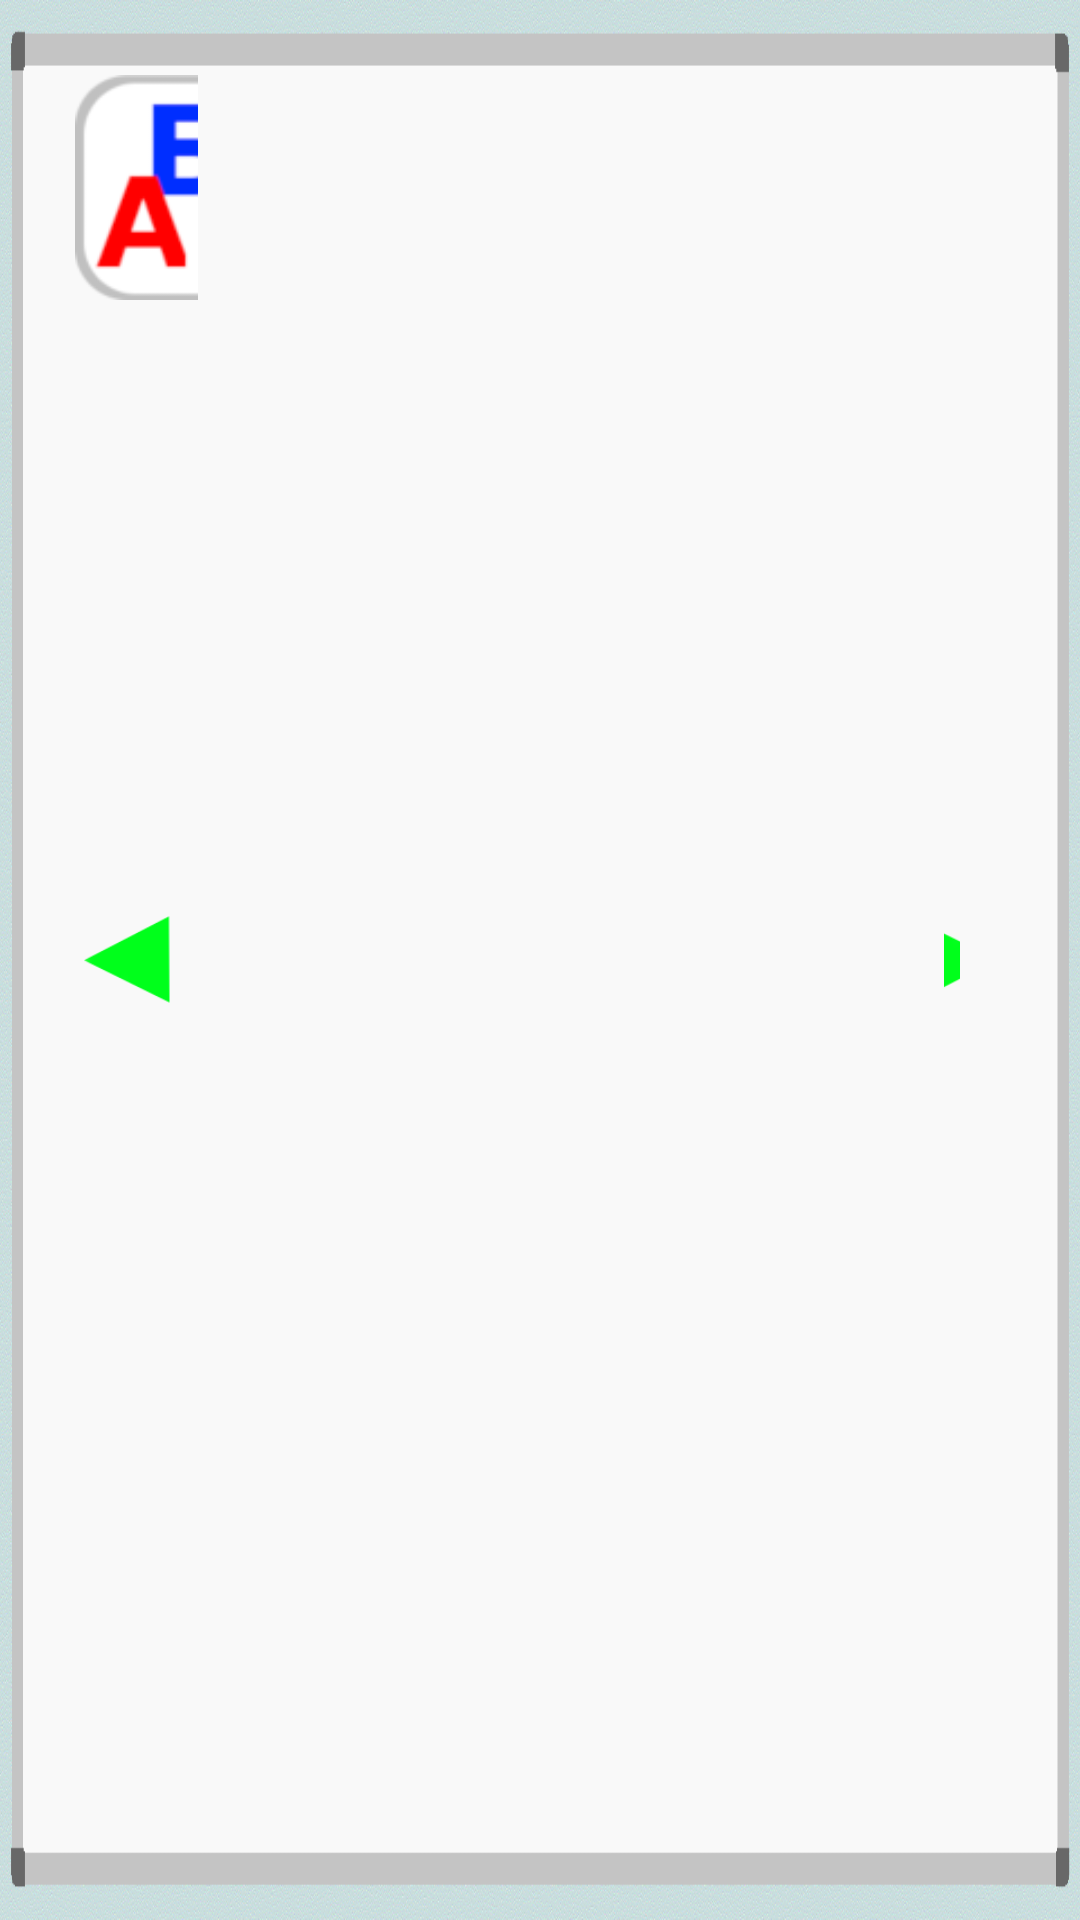

Write the Android layout XML for this screen, with the resource values it uses.
<!-- AndroidManifest.xml: application theme AppTheme -->
<!-- res/layout/activity_l_ll.xml -->
<?xml version="1.0" encoding="utf-8"?>
<LinearLayout xmlns:android="http://schemas.android.com/apk/res/android"
    xmlns:app="http://schemas.android.com/apk/res-auto"
    xmlns:tools="http://schemas.android.com/tools"
    style="@style/fill"
    tools:context=".Lesson5">
    <FrameLayout
        android:layout_width="match_parent"
        android:layout_height="match_parent"
        android:layout_weight="3"
        android:orientation="vertical">

        <ImageButton
            android:id="@+id/menu"
            style="@style/menu"
            android:src="@drawable/icon1" />

        <ImageButton
            android:id="@+id/back"
            style="@style/nav"
            android:src="@drawable/back" />
    </FrameLayout>


    <LinearLayout
        android:layout_width="match_parent"
        android:layout_height="match_parent"
        android:layout_weight="1"
        android:orientation="horizontal">

        <TextView
            android:id="@+id/shortLetter"
            android:layout_width="match_parent"
            android:layout_height="match_parent"
            android:layout_weight="3"
            android:textAlignment="center"
            android:gravity="center"
            android:textSize="120sp"
            />

        <TextView
            android:id="@+id/longLetter"
            android:layout_width="match_parent"
            android:layout_height="match_parent"
            android:layout_weight="2"
            android:textAlignment="center"
            android:gravity="center"
            android:textSize="120sp"
            />

    </LinearLayout>


    <FrameLayout
        android:layout_width="match_parent"
        android:layout_height="match_parent"
        android:layout_weight="3"
        android:padding="20dp">

        <ImageButton
            android:id="@+id/forward"
            style="@style/nav"
            android:src="@drawable/forward" />

    </FrameLayout>
</LinearLayout>
<!-- resources referenced by this layout -->
<resources>
  <!-- drawable back: png bitmap (drawable, 1265 bytes) -->
  <!-- drawable forward: png bitmap (drawable, 1217 bytes) -->
  <!-- drawable icon1: png bitmap (drawable, 5155 bytes) -->
  <style name="fill">
          <item name="android:layout_width">match_parent</item>
          <item name="android:layout_height">match_parent</item>
          <item name="android:layout_gravity">center_horizontal</item>
          <item name="android:orientation">horizontal</item>
          <item name="android:padding">20dp</item>
          <item name="android:background">@drawable/background2</item>
      </style>
  <style name="menu">
          <item name="android:layout_width">75dp</item>
          <item name="android:layout_height">75dp</item>
          <item name="android:layout_margin">5dp</item>
          <item name="android:scaleType">fitXY</item>
          <item name="android:padding">0dp</item>
          <item name="android:background">@null</item>
      </style>
  <style name="nav">
          <item name="android:layout_width">30dp</item>
          <item name="android:layout_height">30dp</item>
          <item name="android:layout_margin">8dp</item>
          <item name="android:scaleType">fitXY</item>
          <item name="android:background">@null</item>
          <item name="android:padding">0dp</item>
          <item name="android:layout_gravity">center</item>
      </style>
  <style name="AppTheme" parent="Theme.AppCompat.Light.NoActionBar">
          
          <item name="colorPrimary">@color/colorPrimary</item>
          <item name="colorPrimaryDark">@color/colorPrimaryDark</item>
          <item name="android:windowNoTitle">true</item>
          <item name="colorAccent">@color/colorAccent</item>
      </style>
  <!-- drawable background2: png bitmap (drawable, 328640 bytes) -->
  <!-- not gathered from this repository: default colours our renderer supplied (Android Studio template values) -->
  <color name="colorPrimary">#FF6200EE</color>
  <color name="colorPrimaryDark">#FF3700B3</color>
  <color name="colorAccent">#FF03DAC5</color>
</resources>
